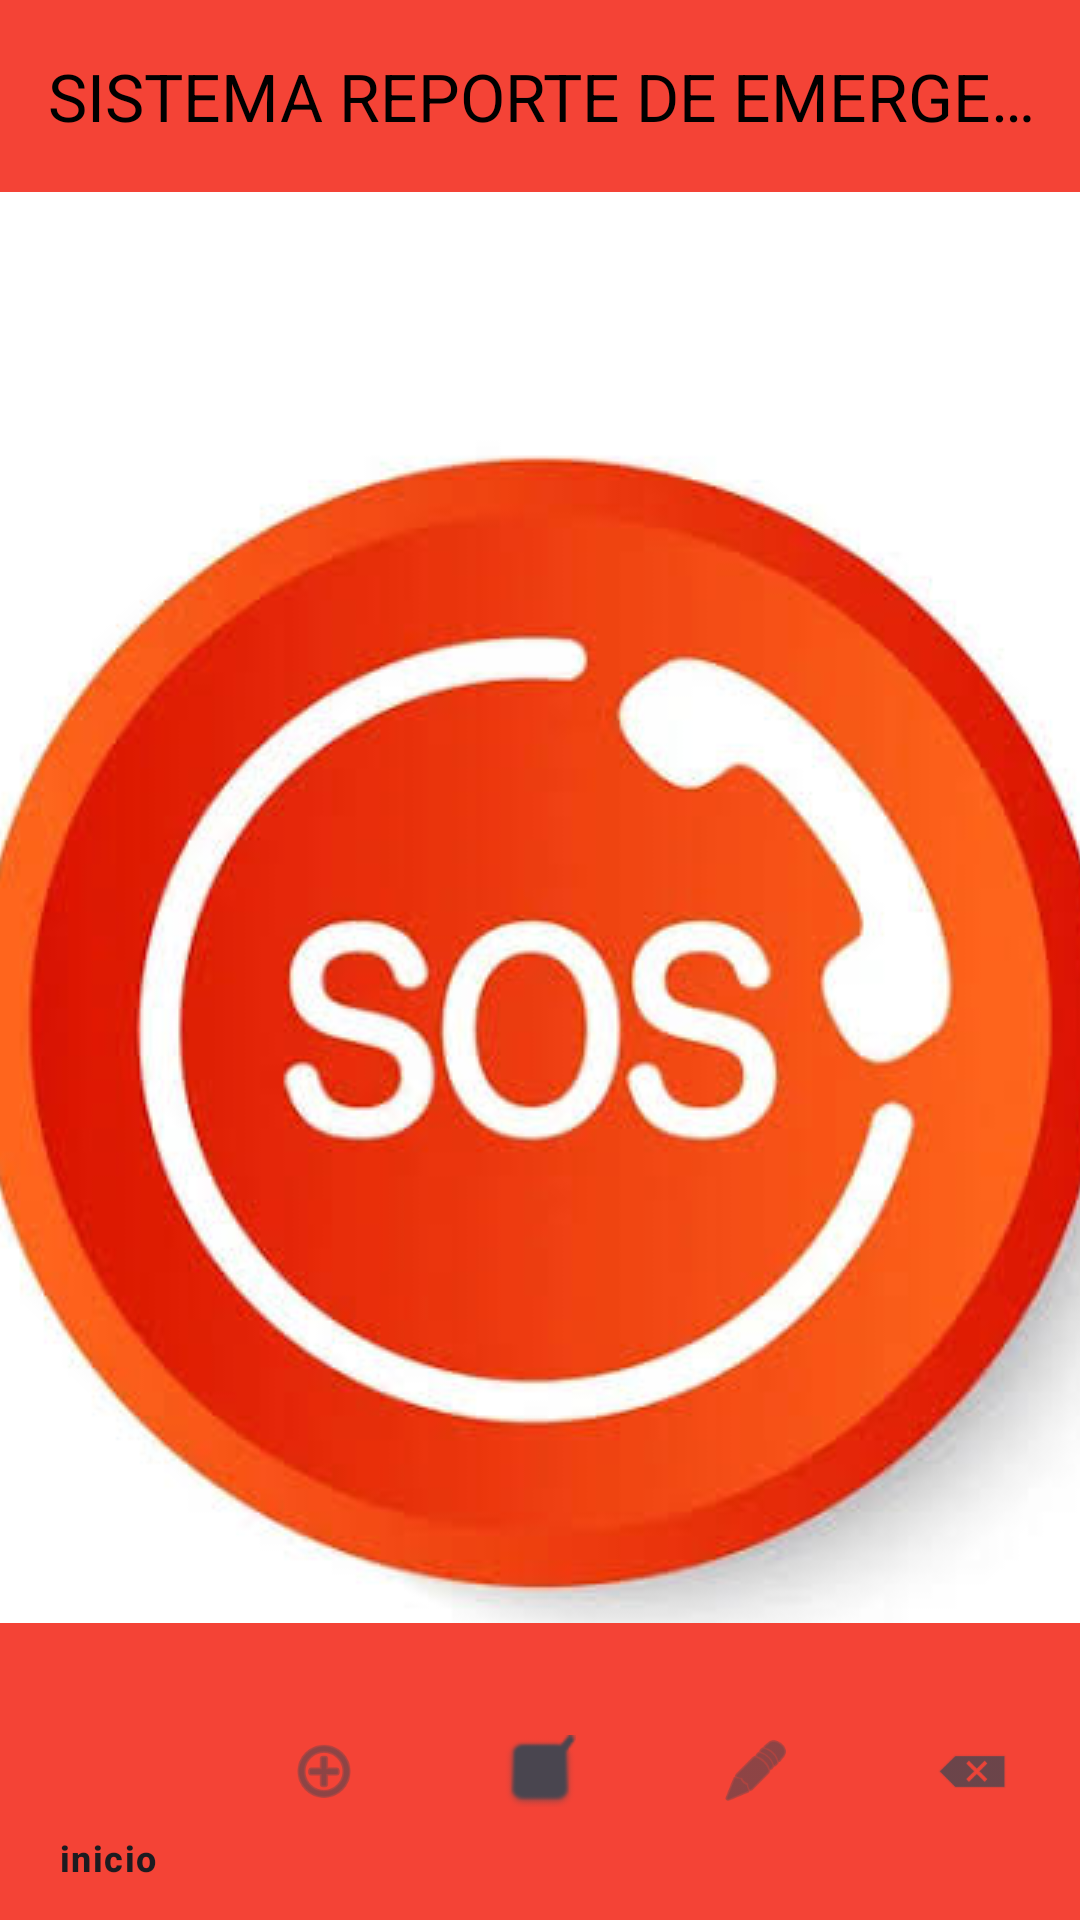

Reconstruct the res/layout file that produces this screen, plus the resources it refers to.
<!-- AndroidManifest.xml: application theme Theme.APPEJEMPLO2Semana3XML -->
<!-- res/layout/activity_main.xml -->
<?xml version="1.0" encoding="utf-8"?>
<androidx.constraintlayout.widget.ConstraintLayout
    xmlns:android="http://schemas.android.com/apk/res/android"
    xmlns:app="http://schemas.android.com/apk/res-auto"
    xmlns:tools="http://schemas.android.com/tools"
    android:id="@+id/main"
    android:layout_width="match_parent"
    android:layout_height="match_parent"
    tools:context=".MainActivity">

    <androidx.appcompat.widget.Toolbar
        android:id="@+id/tbPrincipal"
        android:layout_width="match_parent"
        android:layout_height="wrap_content"
        android:background="@color/rojo_500"
        android:minHeight="?attr/actionBarSize"
        android:theme="?attr/actionBarTheme"
        app:layout_constraintEnd_toEndOf="parent"
        app:layout_constraintHorizontal_bias="0.0"
        app:layout_constraintStart_toStartOf="parent"
        app:layout_constraintTop_toTopOf="parent"
        app:title="SISTEMA REPORTE DE EMERGENCIA"
        app:titleTextColor="@color/black" />

    <ImageView
        android:id="@+id/imageView2"
        android:layout_width="match_parent"
        android:layout_height="wrap_content"
        android:scaleType="centerCrop"
        android:src="@drawable/img"
        app:layout_constraintEnd_toEndOf="parent"
        app:layout_constraintStart_toStartOf="parent"
        app:layout_constraintTop_toBottomOf="@+id/tbPrincipal" />

    <com.google.android.material.bottomnavigation.BottomNavigationView
        android:id="@+id/btnNavegacion"
        android:layout_width="match_parent"
        android:layout_height="99dp"
        android:background="@color/rojo_500"
        app:layout_constraintBottom_toBottomOf="parent"
        app:layout_constraintEnd_toEndOf="parent"
        app:layout_constraintStart_toStartOf="parent"
        app:menu="@menu/menu_principal" />

</androidx.constraintlayout.widget.ConstraintLayout>
<!-- resources referenced by this layout -->
<resources>
  <color name="black">#FF000000</color>
  <color name="rojo_500">#F44336</color>
  <!-- drawable img: png bitmap (drawable, 149863 bytes) -->
  <style name="Theme.APPEJEMPLO2Semana3XML" parent="Base.Theme.APPEJEMPLO2Semana3XML" />
  <style name="Base.Theme.APPEJEMPLO2Semana3XML" parent="Theme.Material3.DayNight.NoActionBar">
          
          <item name="colorPrimary">@color/rojo_500</item>
          <item name="android:colorPrimaryDark">@color/rojo_700</item>
          <item name="colorAccent">@color/rojo_300</item>
      </style>
  <color name="rojo_700">#D32F2F</color>
  <color name="rojo_300">#FF4081</color>
</resources>
